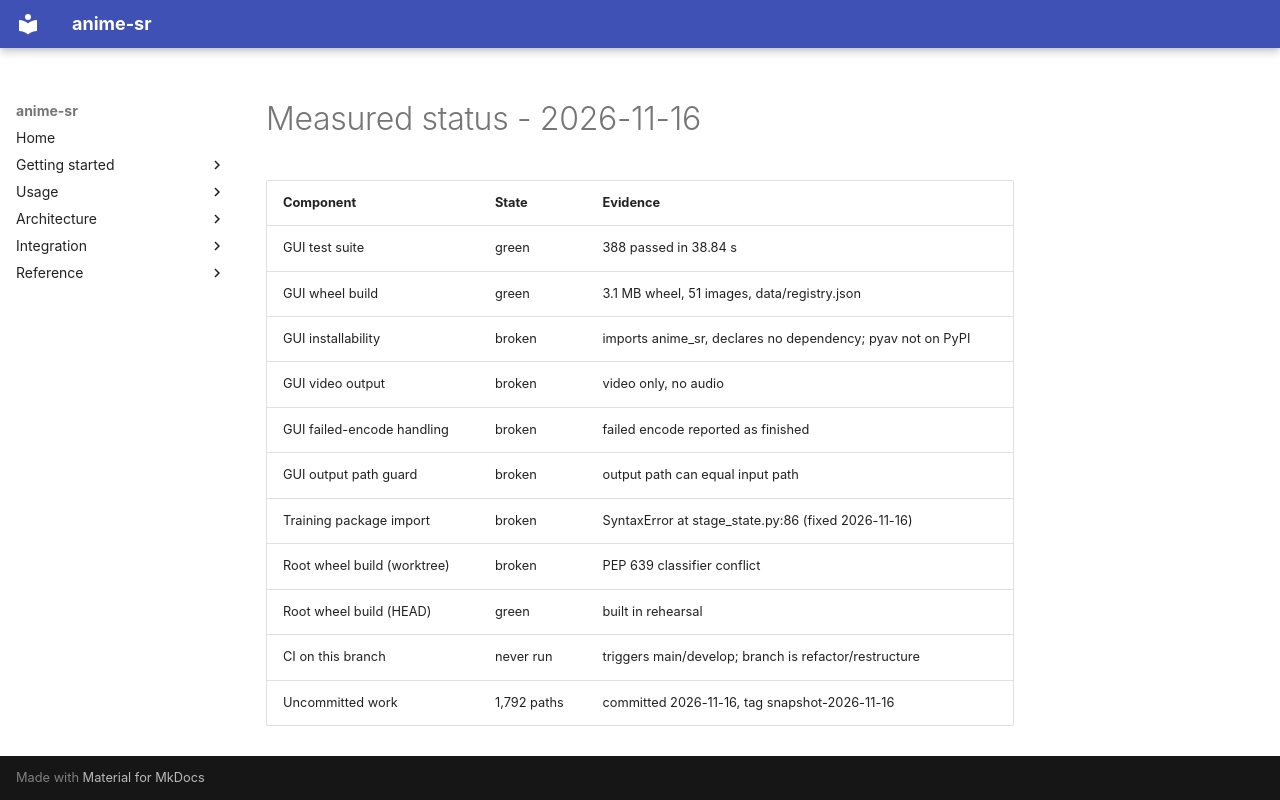

repository: alshahia/upscale_anime · page: status/MEASURED_STATUS_2026-11-16/index.html · generator: mkdocs

# Measured status - 2026-11-16

| Component | State | Evidence |
|---|---|---|
| GUI test suite | green | 388 passed in 38.84 s |
| GUI wheel build | green | 3.1 MB wheel, 51 images, data/registry.json |
| GUI installability | broken | imports anime_sr, declares no dependency; pyav not on PyPI |
| GUI video output | broken | video only, no audio |
| GUI failed-encode handling | broken | failed encode reported as finished |
| GUI output path guard | broken | output path can equal input path |
| Training package import | broken | SyntaxError at stage_state.py:86 (fixed 2026-11-16) |
| Root wheel build (worktree) | broken | PEP 639 classifier conflict |
| Root wheel build (HEAD) | green | built in rehearsal |
| CI on this branch | never run | triggers main/develop; branch is refactor/restructure |
| Uncommitted work | 1,792 paths | committed 2026-11-16, tag snapshot-2026-11-16 |
